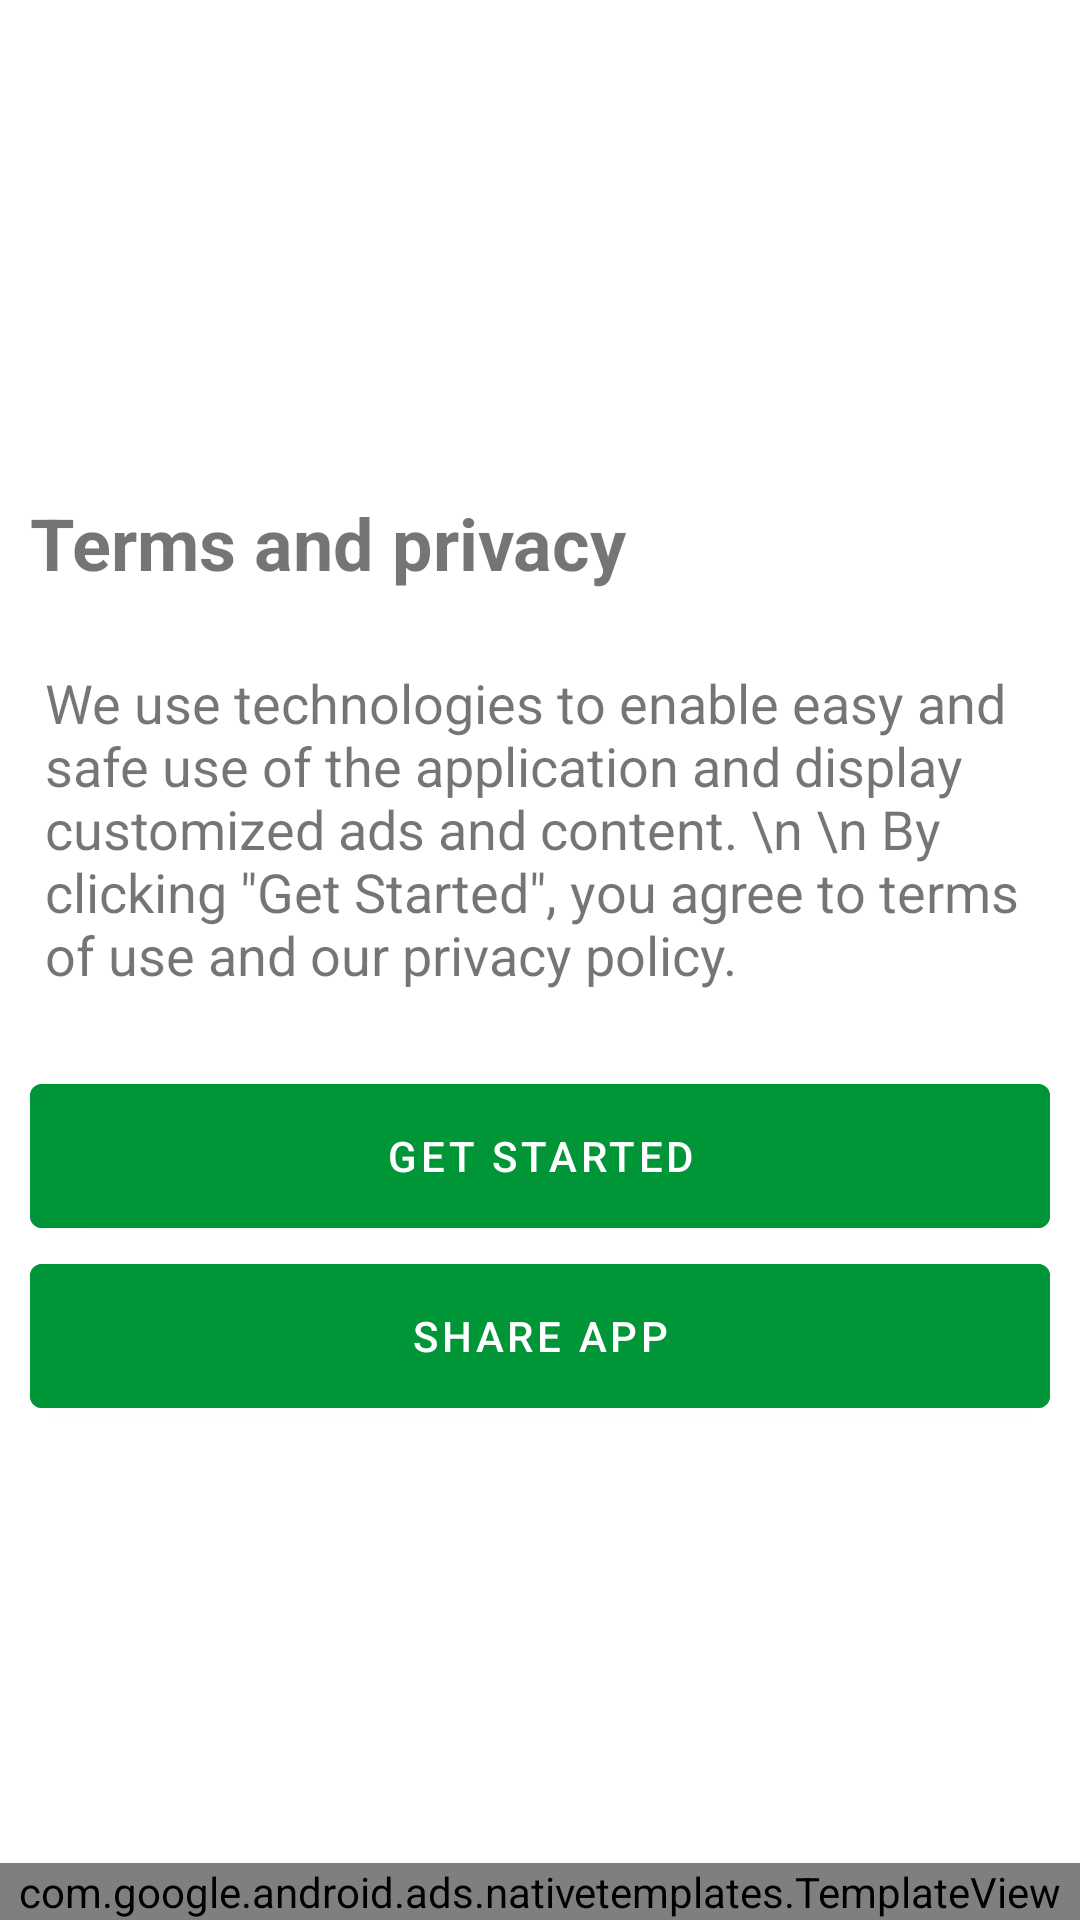

Reconstruct the res/layout file that produces this screen, plus the resources it refers to.
<!-- AndroidManifest.xml: application theme Theme.Soccer -->
<!-- res/layout/activity_start.xml -->
<?xml version="1.0" encoding="utf-8"?>
<androidx.constraintlayout.widget.ConstraintLayout xmlns:android="http://schemas.android.com/apk/res/android"
    xmlns:app="http://schemas.android.com/apk/res-auto"
    xmlns:tools="http://schemas.android.com/tools"
    android:layout_width="match_parent"
    android:layout_height="match_parent"
    tools:context=".StartActivity">
    <FrameLayout
        android:id="@+id/adViewContainer"
        android:layout_width="match_parent"
        android:layout_height="wrap_content"
        app:layout_constraintEnd_toEndOf="parent"
        app:layout_constraintStart_toStartOf="parent"
        app:layout_constraintTop_toTopOf="parent"/>
    <LinearLayout
        android:layout_width="match_parent"
        android:layout_height="wrap_content"
        android:orientation="vertical"
        android:layout_margin="10dp"
        app:layout_constraintBottom_toBottomOf="parent"
        app:layout_constraintEnd_toEndOf="parent"
        app:layout_constraintStart_toStartOf="parent"
        app:layout_constraintTop_toBottomOf="@id/adViewContainer">

        <TextView
            android:layout_width="match_parent"
            android:layout_height="wrap_content"
            android:text="Terms and privacy"
            android:textStyle="bold"
            android:textSize="24sp"
            android:layout_marginBottom="20dp"/>
        <TextView
            android:layout_width="match_parent"
            android:layout_height="wrap_content"
            android:text="We use technologies to enable easy and safe use of the application and display customized ads and content. \n \n By clicking &quot;Get Started&quot;, you agree to terms of use and our privacy policy."
            android:textSize="18sp"
            android:layout_marginBottom="20dp"
            android:padding="5dp"/>
        <com.google.android.material.button.MaterialButton
            android:id="@+id/btnStart"
            android:layout_width="match_parent"
            android:layout_height="60dp"
            android:text="Get Started"
            android:backgroundTint="@color/green"/>
        <com.google.android.material.button.MaterialButton
            android:id="@+id/btnShare"
            android:layout_width="match_parent"
            android:layout_height="60dp"
            android:text="Share App"
            android:backgroundTint="@color/green"/>

    </LinearLayout>
    <com.google.android.ads.nativetemplates.TemplateView
        android:id="@+id/nativeAdView"
        app:gnt_template_type="@layout/gnt_small_template_view"
        android:layout_width="match_parent"
        android:layout_height="wrap_content"
        app:layout_constraintEnd_toEndOf="parent"
        app:layout_constraintStart_toStartOf="parent"
        app:layout_constraintBottom_toBottomOf="parent"/>
</androidx.constraintlayout.widget.ConstraintLayout>
<!-- resources referenced by this layout -->
<resources>
  <color name="green">#009637</color>
  <style name="Theme.Soccer" parent="Theme.MaterialComponents.DayNight.NoActionBar">
          
          <item name="colorPrimary">@color/light_green</item>
          <item name="colorPrimaryVariant">@color/green</item>
          <item name="colorOnPrimary">@color/white</item>
          
          <item name="colorSecondary">@color/teal_200</item>
          <item name="colorSecondaryVariant">@color/teal_700</item>
          <item name="colorOnSecondary">@color/black</item>
          
          <item name="android:statusBarColor">?attr/colorPrimaryVariant</item>
          
      </style>
  <color name="light_green">#00BD45</color>
  <color name="white">#FFFFFFFF</color>
  <color name="teal_200">#FF03DAC5</color>
  <color name="teal_700">#FF018786</color>
  <color name="black">#FF000000</color>
</resources>
